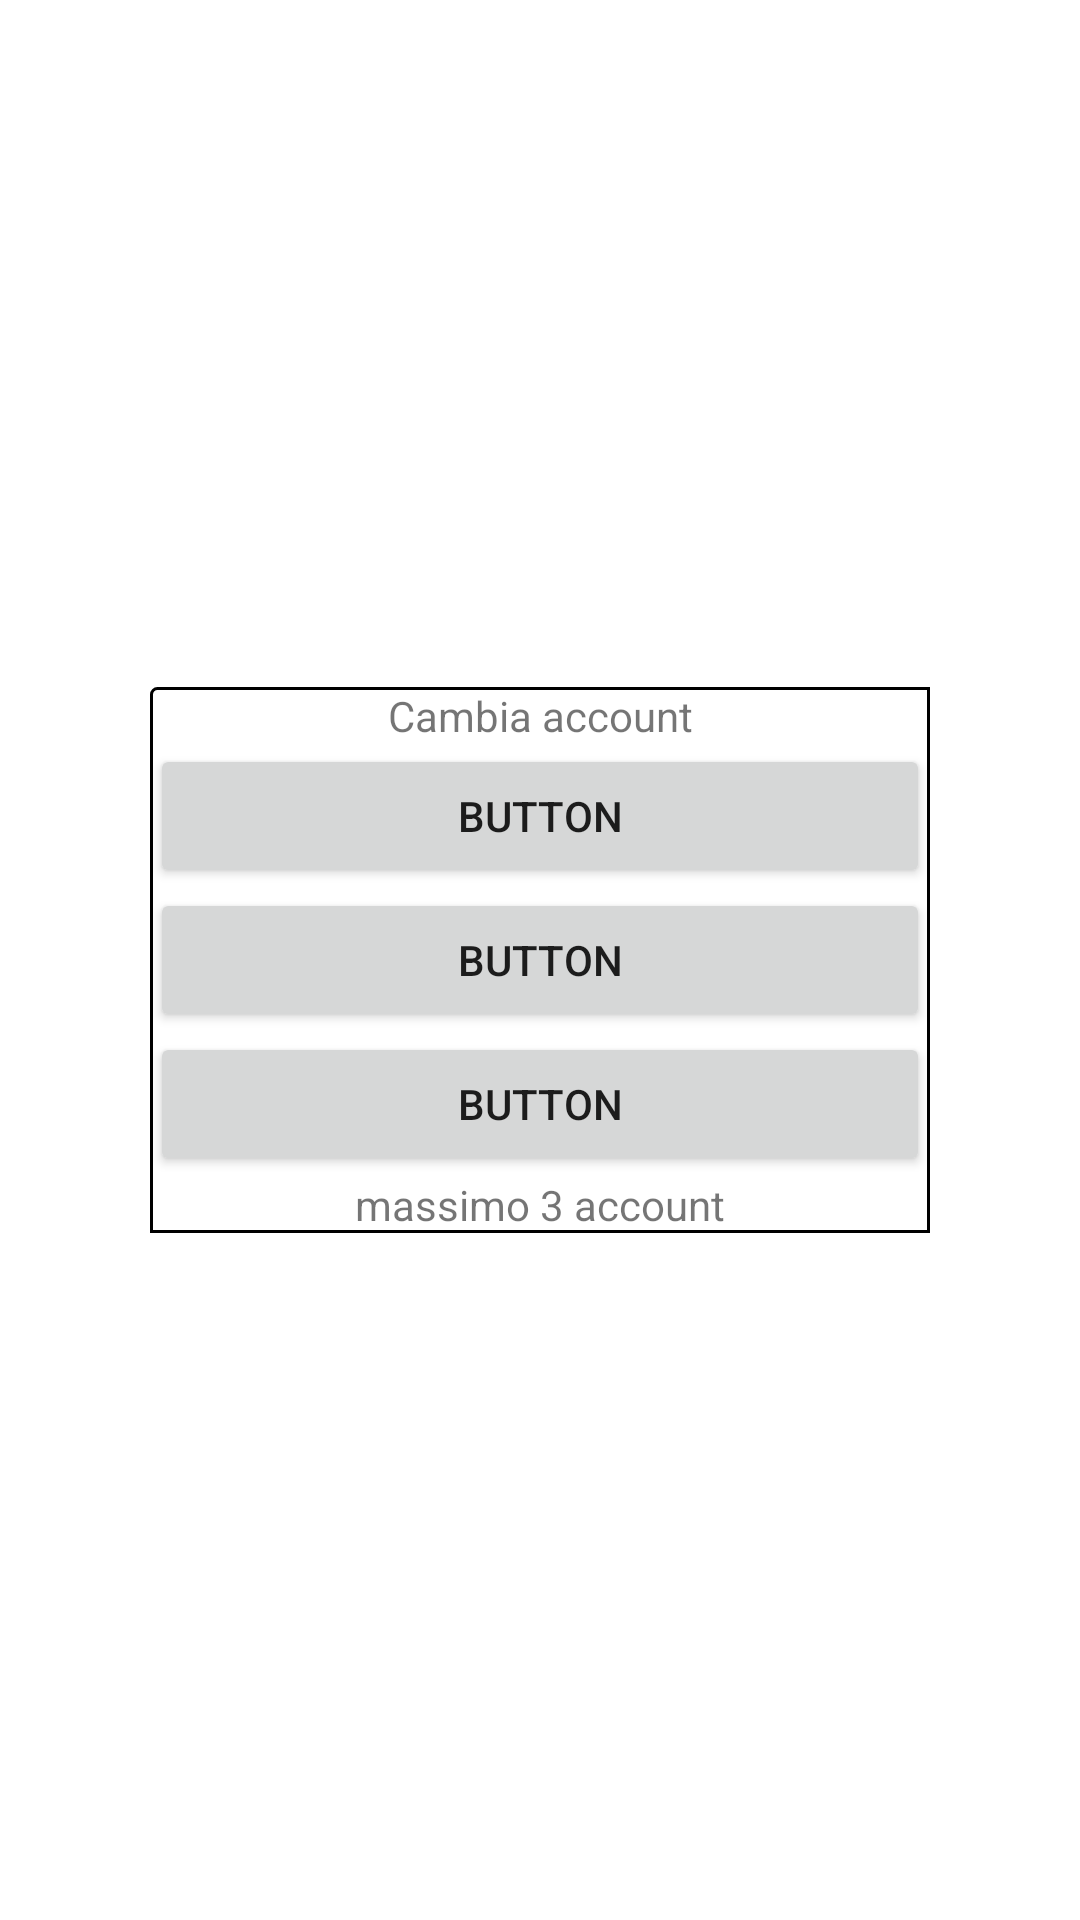

Produce the Android XML layout that renders to this screen, including the resource entries it uses.
<!-- AndroidManifest.xml: application theme Theme.LibroTimbriRifugiDolomiti -->
<!-- res/layout/fragment_listof_all_account_popup.xml -->
<?xml version="1.0" encoding="utf-8"?>
<LinearLayout xmlns:android="http://schemas.android.com/apk/res/android"
    android:layout_width="match_parent"
    android:layout_height="match_parent"
    android:layout_marginHorizontal="50dp"
    android:orientation="horizontal"
    android:gravity="center_vertical|center_horizontal">

    <LinearLayout
        android:layout_width="match_parent"
        android:layout_height="wrap_content"
        android:layout_marginHorizontal="50dp"
        android:orientation="vertical"
        android:background="@drawable/border">

        <TextView
            android:id="@+id/textView7"
            android:layout_width="match_parent"
            android:layout_height="wrap_content"
            android:layout_weight="1"
            android:gravity="center_horizontal|center_vertical"
            android:text="Cambia account" />

        <Button
            android:id="@+id/id1"
            android:layout_width="match_parent"
            android:layout_height="wrap_content"
            android:layout_weight="1"
            android:text="Button"
            android:theme="@style/Button.White" />

        <Button
            android:id="@+id/id2"
            android:layout_width="match_parent"
            android:layout_height="wrap_content"
            android:layout_weight="1"
            android:text="Button"
            android:theme="@style/Button.White" />

        <Button
            android:id="@+id/id3"
            android:layout_width="match_parent"
            android:layout_height="wrap_content"
            android:layout_weight="1"
            android:text="Button"
            android:theme="@style/Button.White" />

        <Button
            android:id="@+id/addUser"
            android:layout_width="match_parent"
            android:layout_height="wrap_content"
            android:layout_weight="1"
            android:text="New Account"
            android:theme="@style/Button.White"
            android:visibility="gone" />

        <TextView
            android:layout_width="match_parent"
            android:layout_height="wrap_content"
            android:layout_weight="1"
            android:gravity="center_horizontal|center_vertical"
            android:text="massimo 3 account" />
    </LinearLayout>
</LinearLayout>
<!-- resources referenced by this layout -->
<resources>
  <!-- drawable border (drawable) -->
  <?xml version="1.0" encoding="utf-8"?>
  <shape xmlns:android="http://schemas.android.com/apk/res/android"
      android:shape="rectangle">
      <corners
          android:radius="2dp"
          android:topRightRadius="0dp"
          android:bottomRightRadius="0dp"
          android:bottomLeftRadius="0dp" />
      <solid android:color="@color/white" />
      <stroke
          android:width="1dp"
          android:color="@android:color/black" />
  </shape>
  <style name="Button.White" parent="ThemeOverlay.AppCompat">
          <item name="colorAccent">@android:color/white</item>
      </style>
  <style name="Theme.LibroTimbriRifugiDolomiti" parent="Theme.MaterialComponents.DayNight.DarkActionBar">
          
          <item name="colorPrimary">@color/purple_500</item>
          <item name="colorPrimaryVariant">@color/purple_700</item>
          <item name="colorOnPrimary">@color/white</item>
          
          <item name="colorSecondary">@color/teal_200</item>
          <item name="colorSecondaryVariant">@color/teal_700</item>
          <item name="colorOnSecondary">@color/black</item>
          
          <item name="android:statusBarColor" tools:targetApi="l">?attr/colorPrimaryVariant</item>
          
      </style>
  <color name="white">#FFFFFFFF</color>
  <color name="purple_500">#FF6200EE</color>
  <color name="purple_700">#FF3700B3</color>
  <color name="teal_200">#FF03DAC5</color>
  <color name="teal_700">#FF018786</color>
  <color name="black">#FF000000</color>
</resources>
